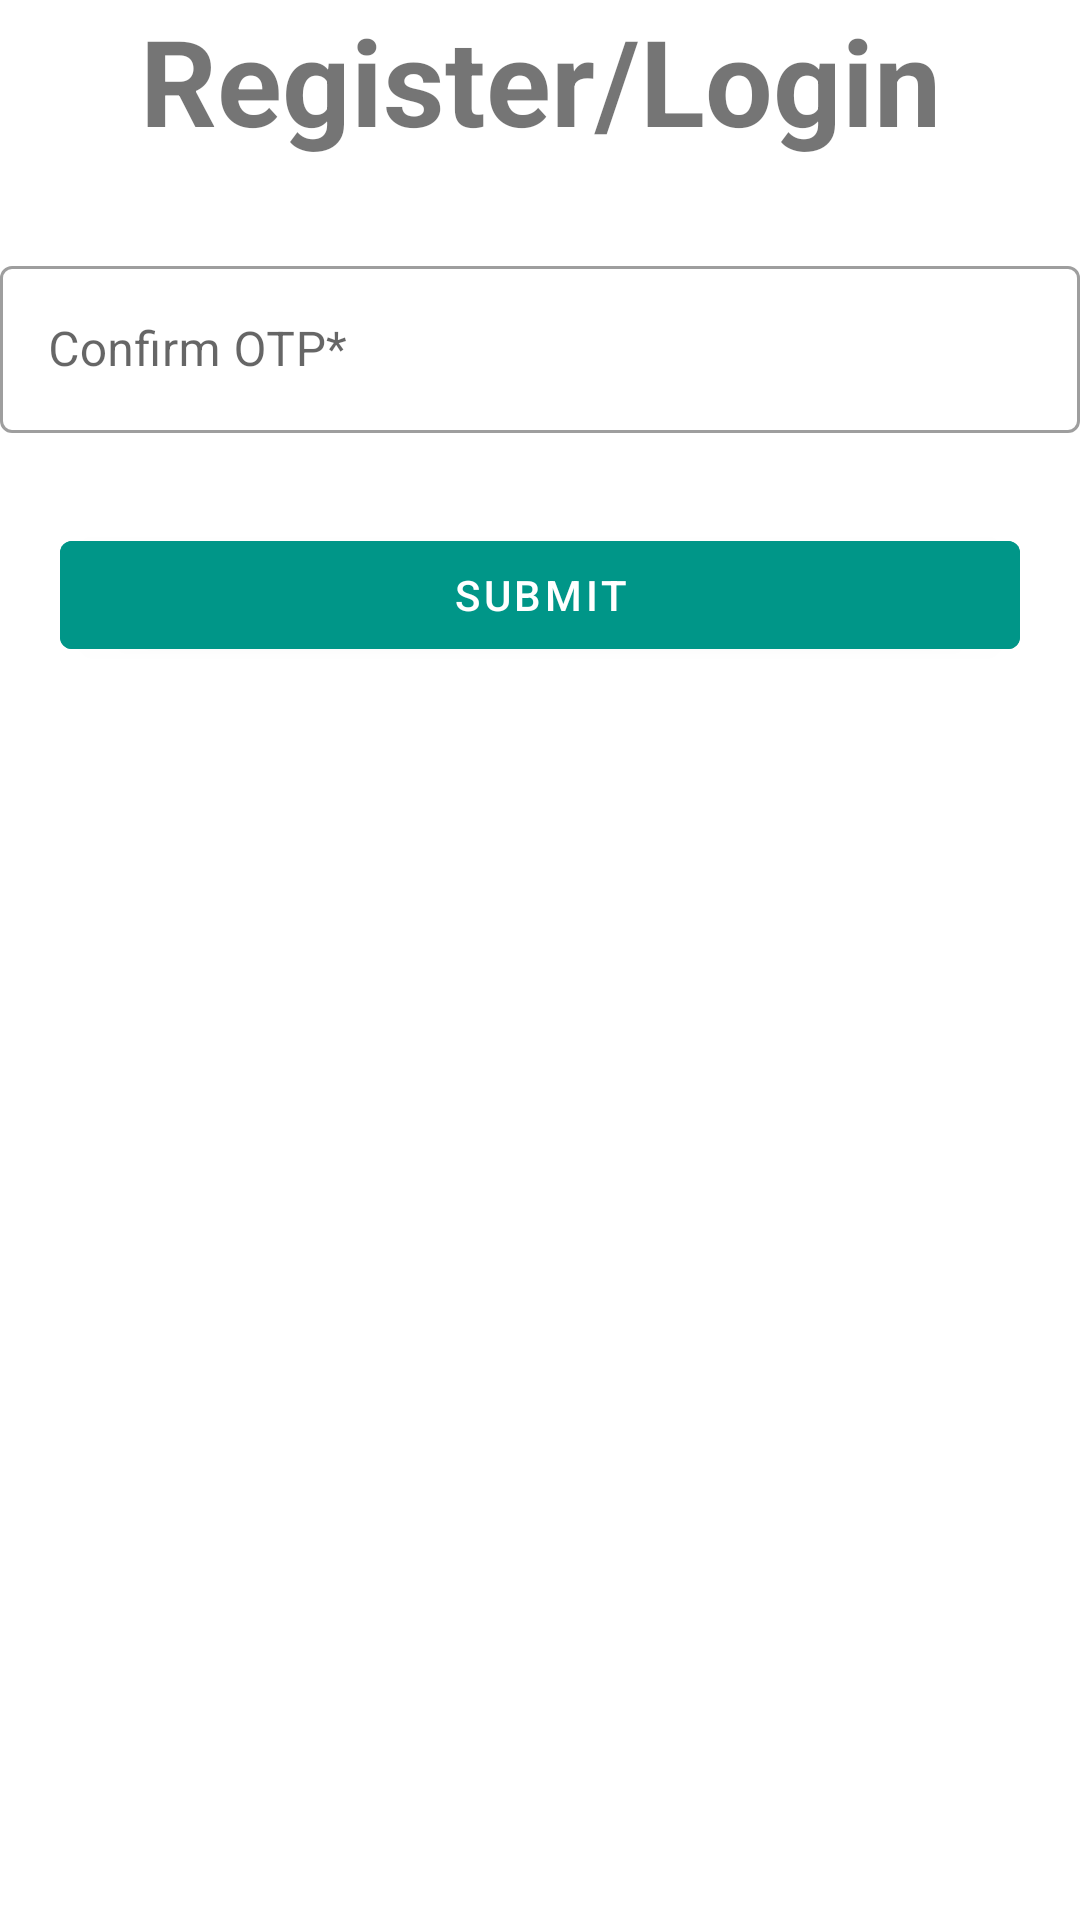

The Android layout XML behind this screen, and the referenced resources:
<!-- AndroidManifest.xml: application theme Theme.Covaxin -->
<!-- res/layout/activity_confirmotp.xml -->
<?xml version="1.0" encoding="utf-8"?>
<LinearLayout xmlns:android="http://schemas.android.com/apk/res/android"
    xmlns:app="http://schemas.android.com/apk/res-auto"
    xmlns:tools="http://schemas.android.com/tools"
    android:layout_width="match_parent"
    android:layout_height="match_parent"
    android:orientation="vertical"
    tools:context=".Confirmotp"
    android:layout_margin="20dp">
    <TextView
        android:id="@+id/ConfirmMaintextView6"
        android:layout_width="match_parent"
        android:layout_height="wrap_content"
        android:text="@string/register"
        android:textAlignment="center"
        android:textStyle="bold"
        android:textSize="40dp"
        android:layout_marginBottom="30dp"/>
    />
    <com.google.android.material.textfield.TextInputLayout
        style="@style/Widget.MaterialComponents.TextInputLayout.OutlinedBox"
        android:layout_width="match_parent"
        android:layout_height="wrap_content"
        android:hint="Confirm OTP*"
        android:layout_marginBottom="30dp"
        app:startIconDrawable="@drawable/message_icon"
        >
        <com.google.android.material.textfield.TextInputEditText
            android:layout_width="match_parent"
            android:layout_height="wrap_content"
            android:id="@+id/confirm_textbox"
            android:inputType="phone"
            />
    </com.google.android.material.textfield.TextInputLayout>

    <com.google.android.material.button.MaterialButton
        android:id="@+id/Cofirm_otp_btn"
        android:layout_width="match_parent"
        android:layout_height="wrap_content"
        android:layout_gravity="center"
        android:backgroundTint="#009688"
        android:layout_marginLeft="20dp"
        android:layout_marginRight="20dp"
        android:text="Submit" />
    />
</LinearLayout>
<!-- resources referenced by this layout -->
<resources>
  <string name="register">Register/Login</string>
  <style name="Theme.Covaxin" parent="Theme.MaterialComponents.DayNight.DarkActionBar">
          
          <item name="colorPrimary">@color/purple_500</item>
          <item name="colorPrimaryVariant">@color/purple_700</item>
          <item name="colorOnPrimary">@color/white</item>
          
          <item name="colorSecondary">@color/teal_200</item>
          <item name="colorSecondaryVariant">@color/teal_700</item>
          <item name="colorOnSecondary">@color/black</item>
          
          <item name="android:statusBarColor" tools:targetApi="l">?attr/colorPrimaryVariant</item>
          
      </style>
  <!-- not gathered from this repository: default colours our renderer supplied (Android Studio template values) -->
  <color name="purple_500">#FF6200EE</color>
  <color name="purple_700">#FF3700B3</color>
  <color name="teal_200">#FF03DAC5</color>
  <color name="teal_700">#FF018786</color>
  <color name="black">#FF000000</color>
  <color name="white">#FFFFFFFF</color>
</resources>
